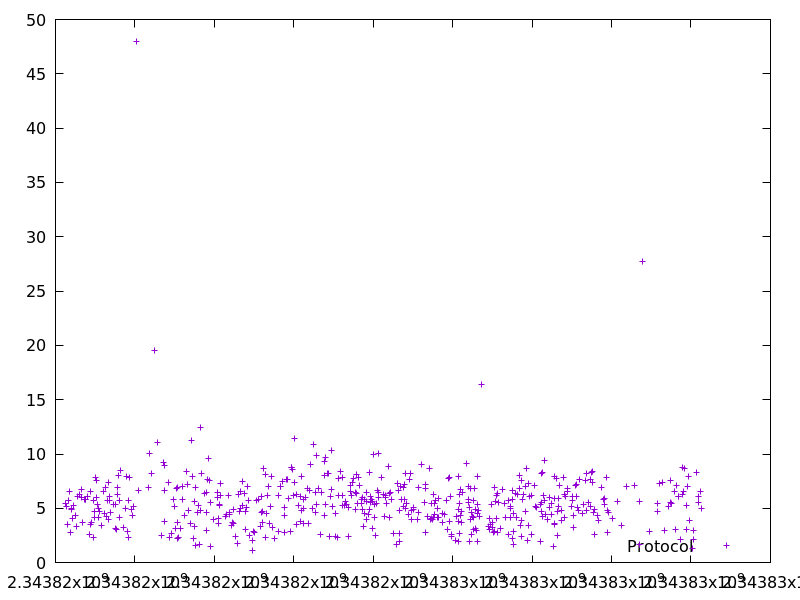

Values plotted in this chart, from the file beside it:
2343816263.6995373, 5.46991
2343816283, 5.122
2343816294, 3.55
2343816331, 5.683
2343816355, 6.542
2343816388, 2.732
2343816394, 5.006
2343816399, 4.917
2343816437, 4.03
2343816442, 5.221
2343816499, 4.37
2343816527, 3.32
2343816547, 6.133
2343816610, 6.239
2343816645, 6.024
2343816652, 6.703
2343816672, 3.674
2343816734, 5.776
2343816745, 5.843
2343816766, 5.801
2343816803, 6.081
2343816860, 2.579
2343816872, 3.485
2343816888, 6.527
2343816904, 3.656
2343816955, 5.743
2343816968, 2.308
2343816976, 4.195
2343816980, 4.735
2343816998, 7.844
2343817021, 5.986
2343817035, 7.534
2343817060, 5.355
2343817086, 4.144
2343817091, 5.021
2343817116, 4.682
2343817167, 3.427
2343817215, 6.505
2343817221, 4.55
2343817260, 6.911
2343817289, 4.239
2343817314, 5.761
2343817321, 7.419
2343817334, 4.006
2343817360, 5.763
2343817366, 6.123
2343817372, 4.623
2343817452, 5.352
2343817501, 5.344
2343817516, 3.169
2343817525, 3.062
2343817552, 6.877
2343817565, 6.278
2343817574, 8.023
2343817606, 5.753
2343817610, 4.189
2343817646, 8.459
2343817705, 3.238
2343817762, 4.952
2343817788, 7.937
2343817806, 2.843
... 493 more rows
